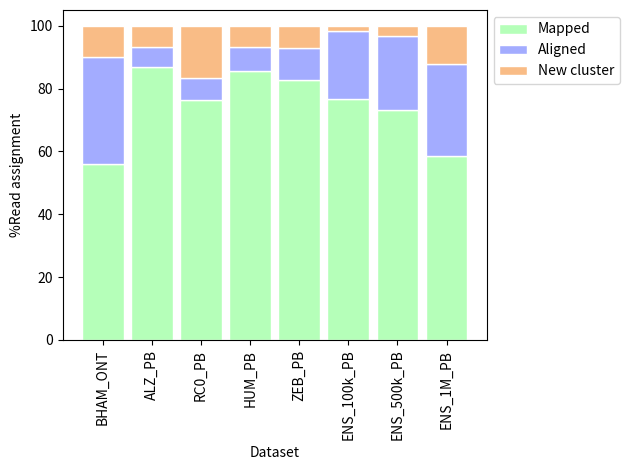

Generate this figure with matplotlib: (Note: this script raises an exception after producing the figure.)
import numpy as np
import matplotlib.pyplot as plt
from matplotlib import rc
import pandas as pd
 
# Data
r = [0,1,2,3,4,5,6,7]
mapped = [498817, 708146, 142156, 246812, 256363, 766974, 365267, 58679]
aligned = [303287, 51168, 12662, 21974, 31670, 215491, 118463, 29044]
new_cluster = [88399, 55353, 30972, 19913, 21716, 17535, 16270, 12277]

raw_data = {'greenBars': mapped, 'orangeBars': new_cluster, 'blueBars': aligned}
df = pd.DataFrame(raw_data)
 
# From raw value to percentage
totals = [i+j+k for i,j,k in zip(df['greenBars'], df['orangeBars'], df['blueBars'])]
greenBars = [i / j * 100 for i,j in zip(df['greenBars'], totals)]
orangeBars = [i / j * 100 for i,j in zip(df['orangeBars'], totals)]
blueBars = [i / j * 100 for i,j in zip(df['blueBars'], totals)]
 
# plot
barWidth = 0.85
names = ('BHAM_ONT','ALZ_PB','RC0_PB','HUM_PB','ZEB_PB', 'ENS_100k_PB', 'ENS_500k_PB', 'ENS_1M_PB')
# Create green Bars for accepted with mapping
mapped = plt.bar(r, greenBars, color='#b5ffb9', edgecolor='white', width=barWidth, label= "Mapped")
# Create blue Bars for accepted with Alignment
aligned = plt.bar(r, blueBars, bottom=greenBars, color='#a3acff', edgecolor='white', width=barWidth, label= "Aligned")
# Create orange Bars for new cluster
new_cl = plt.bar(r, orangeBars, bottom=[i+j for i,j in zip(greenBars, blueBars)], color='#f9bc86', edgecolor='white', width=barWidth, label="New cluster")
 
# Custom x axis
plt.xticks(r, names,  rotation=90)
plt.xlabel("Dataset")
plt.ylabel("%Read assignment")

# Add a legend
plt.legend(handles=[mapped, aligned, new_cl], loc='upper left', bbox_to_anchor=(1,1), ncol=1)

plt.tight_layout() 
# Show graphic
plt.savefig("/Users/<user>/tmp/QUTE_CLUST_PAPER/reads_accepted.pdf")
